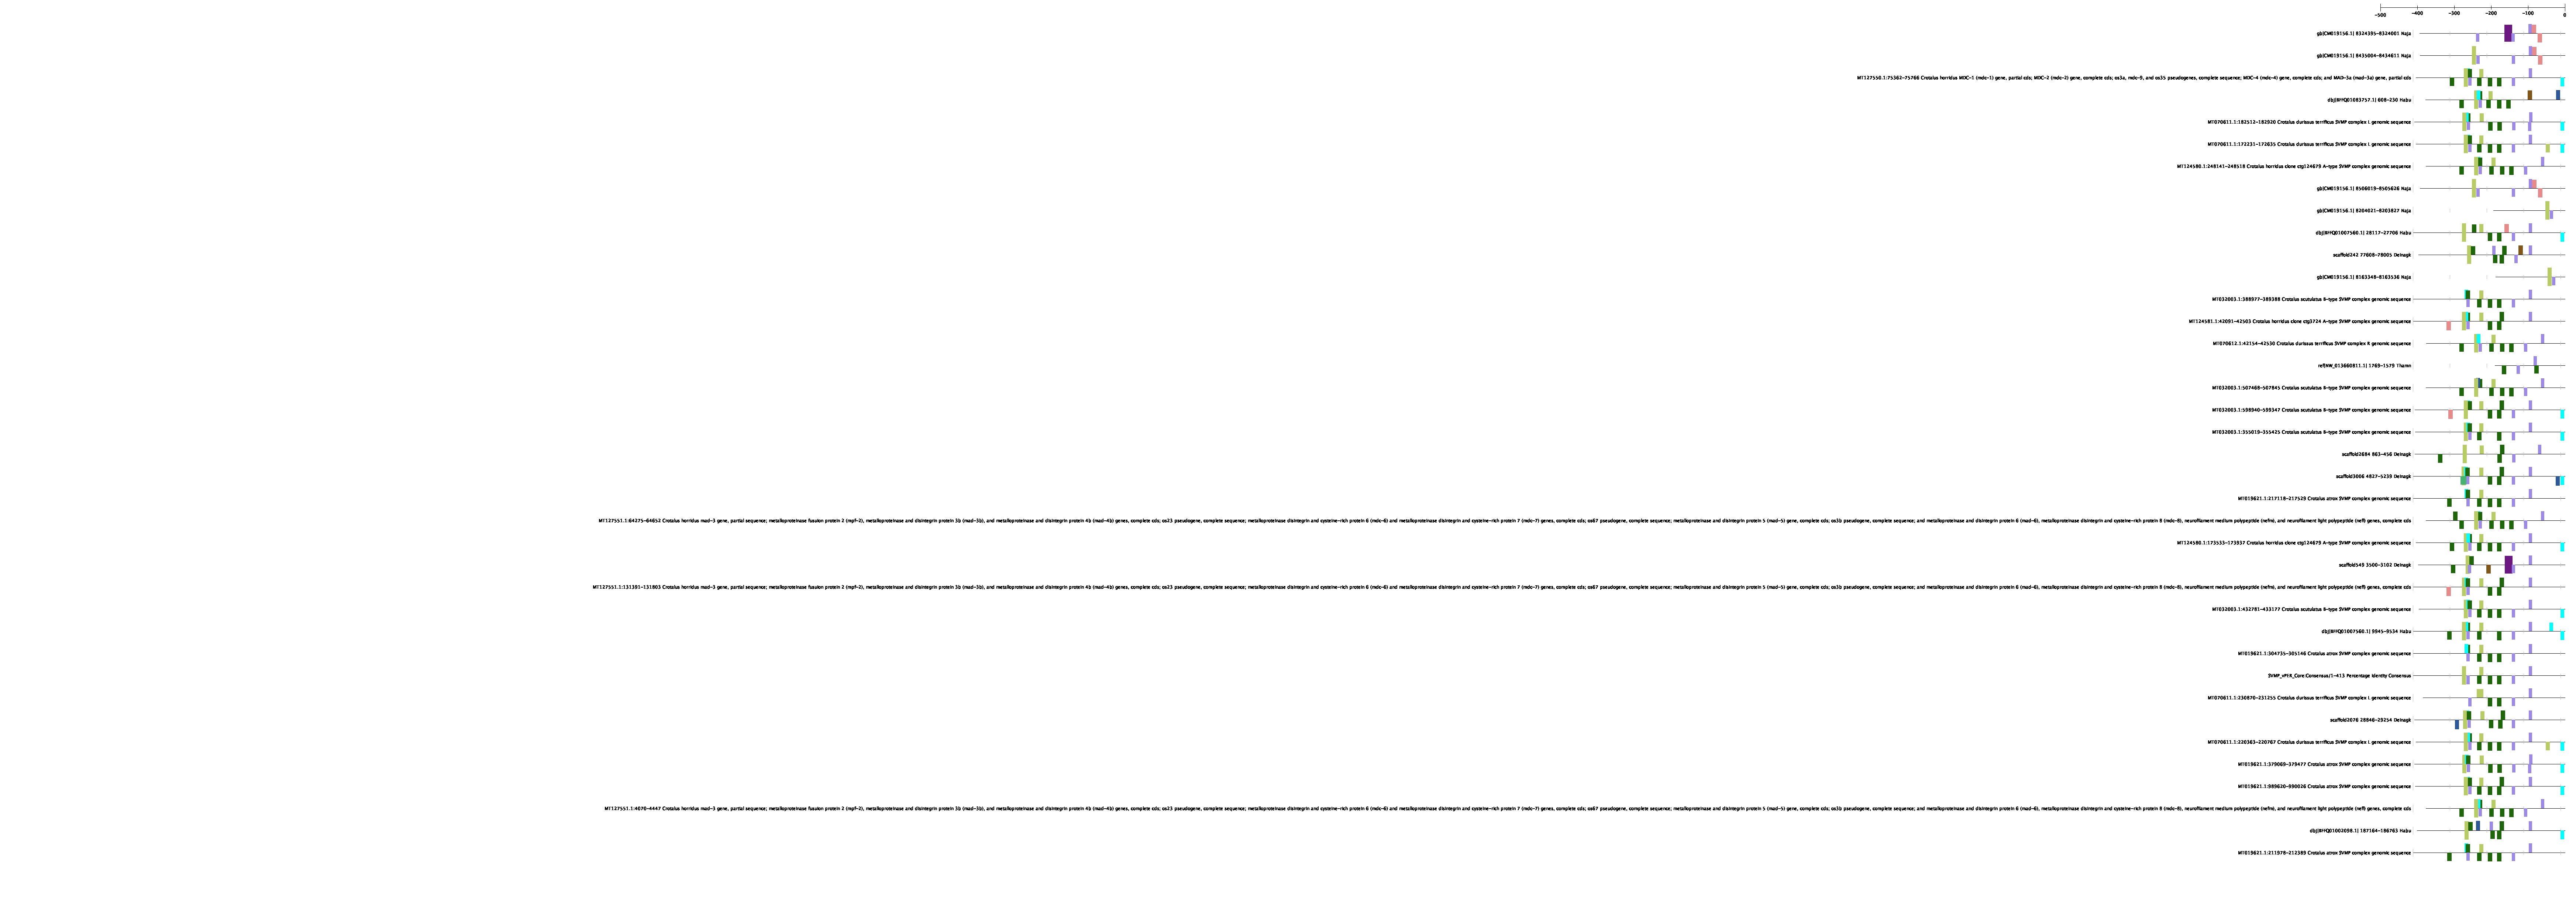

The data file committed next to this chart (first rows):
Gene Name, Gene ID, Transcription Factor Name, Transcription Factor ID, Start Position, End Position, Strand, Core Match Score, Matrix Match Score, Sequence
gb|CM019156.1| 8324395-8324001 Naja, 6621, NR4A1, MA1112.2, 165, 176, 1, 1, 0.914, AGAAAGGACAAC
gb|CM019156.1| 8324395-8324001 Naja, 6621, NR4A1, MA1112.2, 186, 197, -1, 0.907, 0.856, ACAAATGACAAA
gb|CM019156.1| 8324395-8324001 Naja, 6621, ELK4, MA0076.2, 34, 44, -1, 0.893, 0.898, TAACTTCCTGA
gb|CM019156.1| 8324395-8324001 Naja, 6621, ELK4, MA0076.2, 19, 29, -1, 0.893, 0.899, TAACTTCCTGG
gb|CM019156.1| 8324395-8324001 Naja, 6621, Dlx4, MA0881.1, 320, 327, -1, 1, 0.948, AAAATTAA
gb|CM019156.1| 8324395-8324001 Naja, 6621, Dlx4, MA0881.1, 261, 268, -1, 1, 0.998, TCAATTAT
gb|CM019156.1| 8324395-8324001 Naja, 6621, PITX2, MA1547.1, 360, 367, -1, 1, 0.992, TTAATCCA
gb|CM019156.1| 8324395-8324001 Naja, 6621, PITX2, MA1547.1, 308, 315, -1, 1, 0.99, TTAATCCT
gb|CM019156.1| 8324395-8324001 Naja, 6621, FOXO4, MA0848.1, 76, 82, -1, 0.857, 0.89, GTAAAGA
gb|CM019156.1| 8324395-8324001 Naja, 6621, Bhlha15, MA0607.1, 183, 190, 1, 0.873, 0.873, TCATTTGT
gb|CM019156.1| 8324395-8324001 Naja, 6621, Bhlha15, MA0607.1, 190, 197, 1, 0.873, 0.873, TCATTTGT
gb|CM019156.1| 8324395-8324001 Naja, 6621, NFIB, MA1643.1, 230, 250, 1, 0.933, 0.885, GAAATGGCTCCTTGCCAAACC
gb|CM019156.1| 8324395-8324001 Naja, 6621, NFIB, MA1643.1, 230, 250, -1, 0.946, 0.88, GGTTTGGCAAGGAGCCATTTC
gb|CM019156.1| 8324395-8324001 Naja, 6621, BARX2, MA1471.1, 304, 315, 1, 0.968, 0.862, CAATAGGATTAA
gb|CM019156.1| 8324395-8324001 Naja, 6621, BARX2, MA1471.1, 320, 331, -1, 0.982, 0.962, AAAAAAAATTAA
gb|CM019156.1| 8324395-8324001 Naja, 6621, Ddit3::Cebpa, MA0019.1, 299, 310, 1, 1, 0.927, TGTTGCAATAGG
gb|CM019156.1| 8324395-8324001 Naja, 6621, Ddit3::Cebpa, MA0019.1, 274, 285, -1, 0.882, 0.867, GTTTGAAATGGC
gb|CM019156.1| 8324395-8324001 Naja, 6621, FOXI1, MA0042.2, 76, 82, -1, 1, 0.908, GTAAAGA
gb|CM019156.1| 8324395-8324001 Naja, 6621, NR4A2, MA0160.1, 168, 175, 1, 0.926, 0.916, AAGGACAA
gb|CM019156.1| 8324395-8324001 Naja, 6621, NR4A2, MA0160.1, 45, 52, -1, 0.926, 0.945, AAGGACAC
gb|CM019156.1| 8324395-8324001 Naja, 6621, NFIX, MA0671.1, 82, 90, 1, 1, 0.983, CAAGCCAAG
gb|CM019156.1| 8324395-8324001 Naja, 6621, NFIX, MA0671.1, 240, 248, 1, 1, 1, CTTGCCAAA
gb|CM019156.1| 8324395-8324001 Naja, 6621, NFIX, MA0671.1, 271, 279, 1, 0.932, 0.916, GCAGCCATT
gb|CM019156.1| 8324395-8324001 Naja, 6621, NFIX, MA0671.1, 232, 240, -1, 0.932, 0.916, GGAGCCATT
gb|CM019156.1| 8324395-8324001 Naja, 6621, NFATC1, MA0624.1, 254, 263, 1, 0.957, 0.958, ATATTCCATA
gb|CM019156.1| 8324395-8324001 Naja, 6621, NFATC1, MA0624.1, 372, 381, -1, 0.954, 0.95, TGGTTCCAAA
gb|CM019156.1| 8324395-8324001 Naja, 6621, NFATC1, MA0624.1, 329, 338, -1, 1, 0.995, ACTTTCCAAA
gb|CM019156.1| 8324395-8324001 Naja, 6621, NFATC1, MA0624.1, 87, 96, -1, 1, 0.966, GTTTTCCTTG
gb|CM019156.1| 8324395-8324001 Naja, 6621, NFATC1, MA0624.1, 66, 75, -1, 1, 0.968, AGTTTCCTTT
gb|CM019156.1| 8324395-8324001 Naja, 6621, NFATC1, MA0624.1, 34, 43, -1, 0.948, 0.915, AACTTCCTGA
gb|CM019156.1| 8324395-8324001 Naja, 6621, NFATC1, MA0624.1, 19, 28, -1, 0.948, 0.915, AACTTCCTGG
gb|CM019156.1| 8324395-8324001 Naja, 6621, NFIA, MA0670.1, 240, 249, 1, 1, 0.998, CTTGCCAAAC
gb|CM019156.1| 8324395-8324001 Naja, 6621, Arid3a, MA0151.1, 311, 316, 1, 1, 1, ATTAAA
gb|CM019156.1| 8324395-8324001 Naja, 6621, Arid3a, MA0151.1, 363, 368, 1, 1, 1, ATTAAA
gb|CM019156.1| 8324395-8324001 Naja, 6621, Arid3a, MA0151.1, 319, 324, -1, 1, 0.923, ATTAAG
gb|CM019156.1| 8324395-8324001 Naja, 6621, Arid3a, MA0151.1, 181, 186, -1, 0.936, 0.941, ATGAAA
gb|CM019156.1| 8324395-8324001 Naja, 6621, Arid3a, MA0151.1, 55, 60, -1, 0.936, 0.884, ATGAAT
gb|CM019156.1| 8324395-8324001 Naja, 6621, ELF5, MA0136.2, 18, 28, 1, 1, 0.953, TCCAGGAAGTT
gb|CM019156.1| 8324395-8324001 Naja, 6621, ELF5, MA0136.2, 33, 43, 1, 1, 0.95, TTCAGGAAGTT
gb|CM019156.1| 8324395-8324001 Naja, 6621, ELF5, MA0136.2, 65, 75, 1, 0.944, 0.864, TAAAGGAAACT
gb|CM019156.1| 8324395-8324001 Naja, 6621, ELF5, MA0136.2, 86, 96, 1, 0.944, 0.854, CCAAGGAAAAC
gb|CM019156.1| 8324395-8324001 Naja, 6621, EHF, MA0598.3, 31, 45, -1, 1, 0.954, CTAACTTCCTGAATA
gb|CM019156.1| 8324395-8324001 Naja, 6621, EHF, MA0598.3, 16, 30, -1, 1, 0.954, CTAACTTCCTGGAGA
gb|CM019156.1| 8324395-8324001 Naja, 6621, SOX9, MA0077.1, 295, 303, 1, 1, 0.932, GCATTGTTG
gb|CM019156.1| 8324395-8324001 Naja, 6621, SOX9, MA0077.1, 249, 257, -1, 1, 0.859, ATATTGTGG
gb|CM019156.1| 8324395-8324001 Naja, 6621, SOX9, MA0077.1, 153, 161, -1, 0.88, 0.882, CTATTGGTG
gb|CM019156.1| 8324395-8324001 Naja, 6621, MEIS1, MA0498.2, 146, 152, 1, 1, 0.996, GTGACAC
gb|CM019156.1| 8324395-8324001 Naja, 6621, MEIS1, MA0498.2, 169, 175, 1, 0.888, 0.887, AGGACAA
gb|CM019156.1| 8324395-8324001 Naja, 6621, MEIS1, MA0498.2, 196, 202, 1, 1, 0.996, GTGACAA
gb|CM019156.1| 8324395-8324001 Naja, 6621, MEIS1, MA0498.2, 265, 271, 1, 1, 1, TTGACAG
gb|CM019156.1| 8324395-8324001 Naja, 6621, MEIS1, MA0498.2, 187, 193, -1, 1, 0.998, ATGACAA
gb|CM019156.1| 8324395-8324001 Naja, 6621, MEIS1, MA0498.2, 45, 51, -1, 0.888, 0.886, AGGACAC
gb|CM019156.1| 8324395-8324001 Naja, 6621, TBX3, MA1566.1, 42, 51, 1, 0.956, 0.897, TTAGTGTCCT
gb|CM019156.1| 8324395-8324001 Naja, 6621, TBX3, MA1566.1, 105, 114, 1, 0.953, 0.914, TTTGTGTGGG
gb|CM019156.1| 8324395-8324001 Naja, 6621, TBX3, MA1566.1, 366, 375, 1, 0.956, 0.911, AAAGTGTTTG
gb|CM019156.1| 8324395-8324001 Naja, 6621, TBX3, MA1566.1, 283, 292, -1, 0.956, 0.926, TAAGTGTGTT
gb|CM019156.1| 8324395-8324001 Naja, 6621, TBX3, MA1566.1, 281, 290, -1, 0.953, 0.897, AGTGTGTTTG
gb|CM019156.1| 8324395-8324001 Naja, 6621, TBX3, MA1566.1, 146, 155, -1, 1, 0.972, GTGGTGTCAC
gb|CM019156.1| 8435004-8434611 Naja, 6622, TBX3, MA1566.1, 42, 51, 1, 0.956, 0.897, TTAGTGTCCT
gb|CM019156.1| 8435004-8434611 Naja, 6622, TBX3, MA1566.1, 283, 292, -1, 0.956, 0.926, TAAGTGTGTT
... 2,243 more rows
